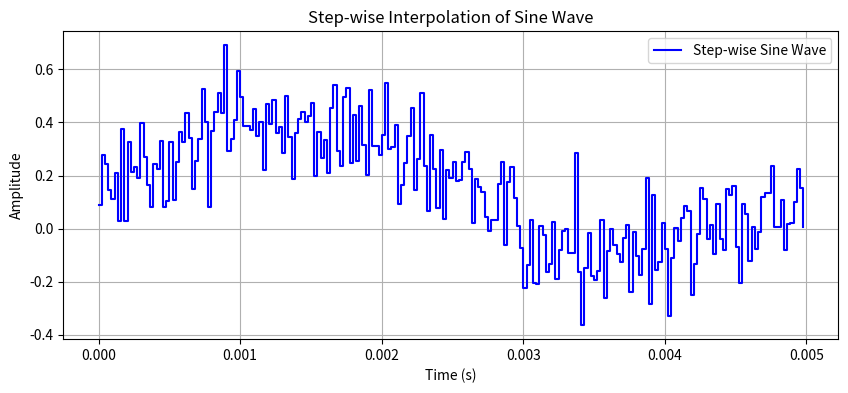
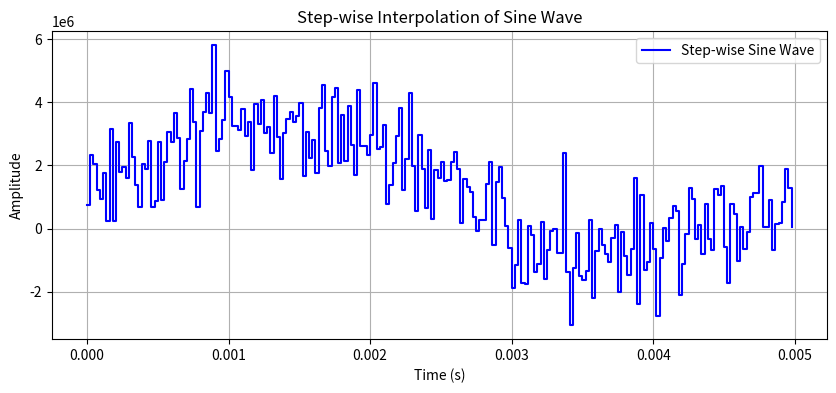

Generate these figures, in order, with matplotlib: (Note: this script raises an exception after producing the figures.)
import numpy as np
import matplotlib.pyplot as plt

def plot(sine_wave, t, fname):
    plt.figure(figsize=(10, 4))
    plt.step(t, sine_wave, where="post", label="Step-wise Sine Wave", color="blue")
    plt.title("Step-wise Interpolation of Sine Wave")
    plt.xlabel("Time (s)")
    plt.ylabel("Amplitude")
    plt.grid(True)
    plt.legend()
    plt.savefig(f"{fname}.png")


def generate(sine_freq_low, sample_freq, ampl, offset, bit_depth):
    num_samples = int(sample_freq / sine_freq_low)  # number of samples per period
    t = np.arange(num_samples) / sample_freq
    print(t.size)
    scale_factor = (1 << (bit_depth - 1))  # scale factor for signed fixed-point range [-2^23, 2^23 - 1]
    sine_wave = ampl * np.sin(2 * np.pi * sine_freq_low * t) + np.random.normal(0, 0.1) + offset
    noise = 0.5 * ampl * np.random.normal(size=len(t))
    noisy_sine_wave = sine_wave + noise
    noisy_sine_wave_int = np.round(noisy_sine_wave * scale_factor).astype(int)
    plot(noisy_sine_wave, t, "sine")
    plot(noisy_sine_wave_int, t, "sine_int")
    print("Sine signal has been plotted in sine.png")
    return noisy_sine_wave_int, t

def write_verilog(filename, sine_signal, data_width):
    with open(filename, "w") as f:
        f.write("// Sine wave samples generated by Python\n")
        f.write(f"// wire signed [{data_width-1}:0] sine_signal [{len(sine_signal)-1}:0];\n\n")
        for i, sample in enumerate(sine_signal):
            hex_value = f"{(sample & ((1 << data_width) - 1)):0{data_width // 4}X}"
            f.write(f"assign sine_signal[{i}] = {data_width}'h{hex_value};\n")
            # print(f"Sample {i}: {sample} -> Hex: {hex_value}")
    print("Verilog header generated as sine_signal.vh.")

def main():
    # Parameters
    sine_freq = 200 # (Hz)
    sample_freq = 44000  # (Hz)
    amplitude = 0.25  # (range between -1 and 1)
    offset = 0  # y-axis offset of the sine wave
    bit_depth = 24  # Using 24-bit signed fixed-point representation
    MAX_VALUE = (1 << (bit_depth - 1)) - 1  # 8388607 for 24-bit signed
    MIN_VALUE = -(1 << (bit_depth - 1))     # -8388608 for 24-bit signed

    if amplitude > 1 or amplitude < -1:
        print(f"Amplitude {amplitude} must be between -1 and 1")
        exit()
    
    sine_wave_int, t = generate(sine_freq, sample_freq, amplitude, offset, bit_depth)
    sine_wave_int = np.clip(sine_wave_int, MIN_VALUE, MAX_VALUE)  # clipping to range

    design_dir = "/home/bcheng/workspace/dev/place-and-route/hdl/verilog/fir_filter/"
    filename = design_dir + "verif/sine_signal.vh"
    
    write_verilog(filename, sine_wave_int, bit_depth)


if __name__ == '__main__':
    main()
